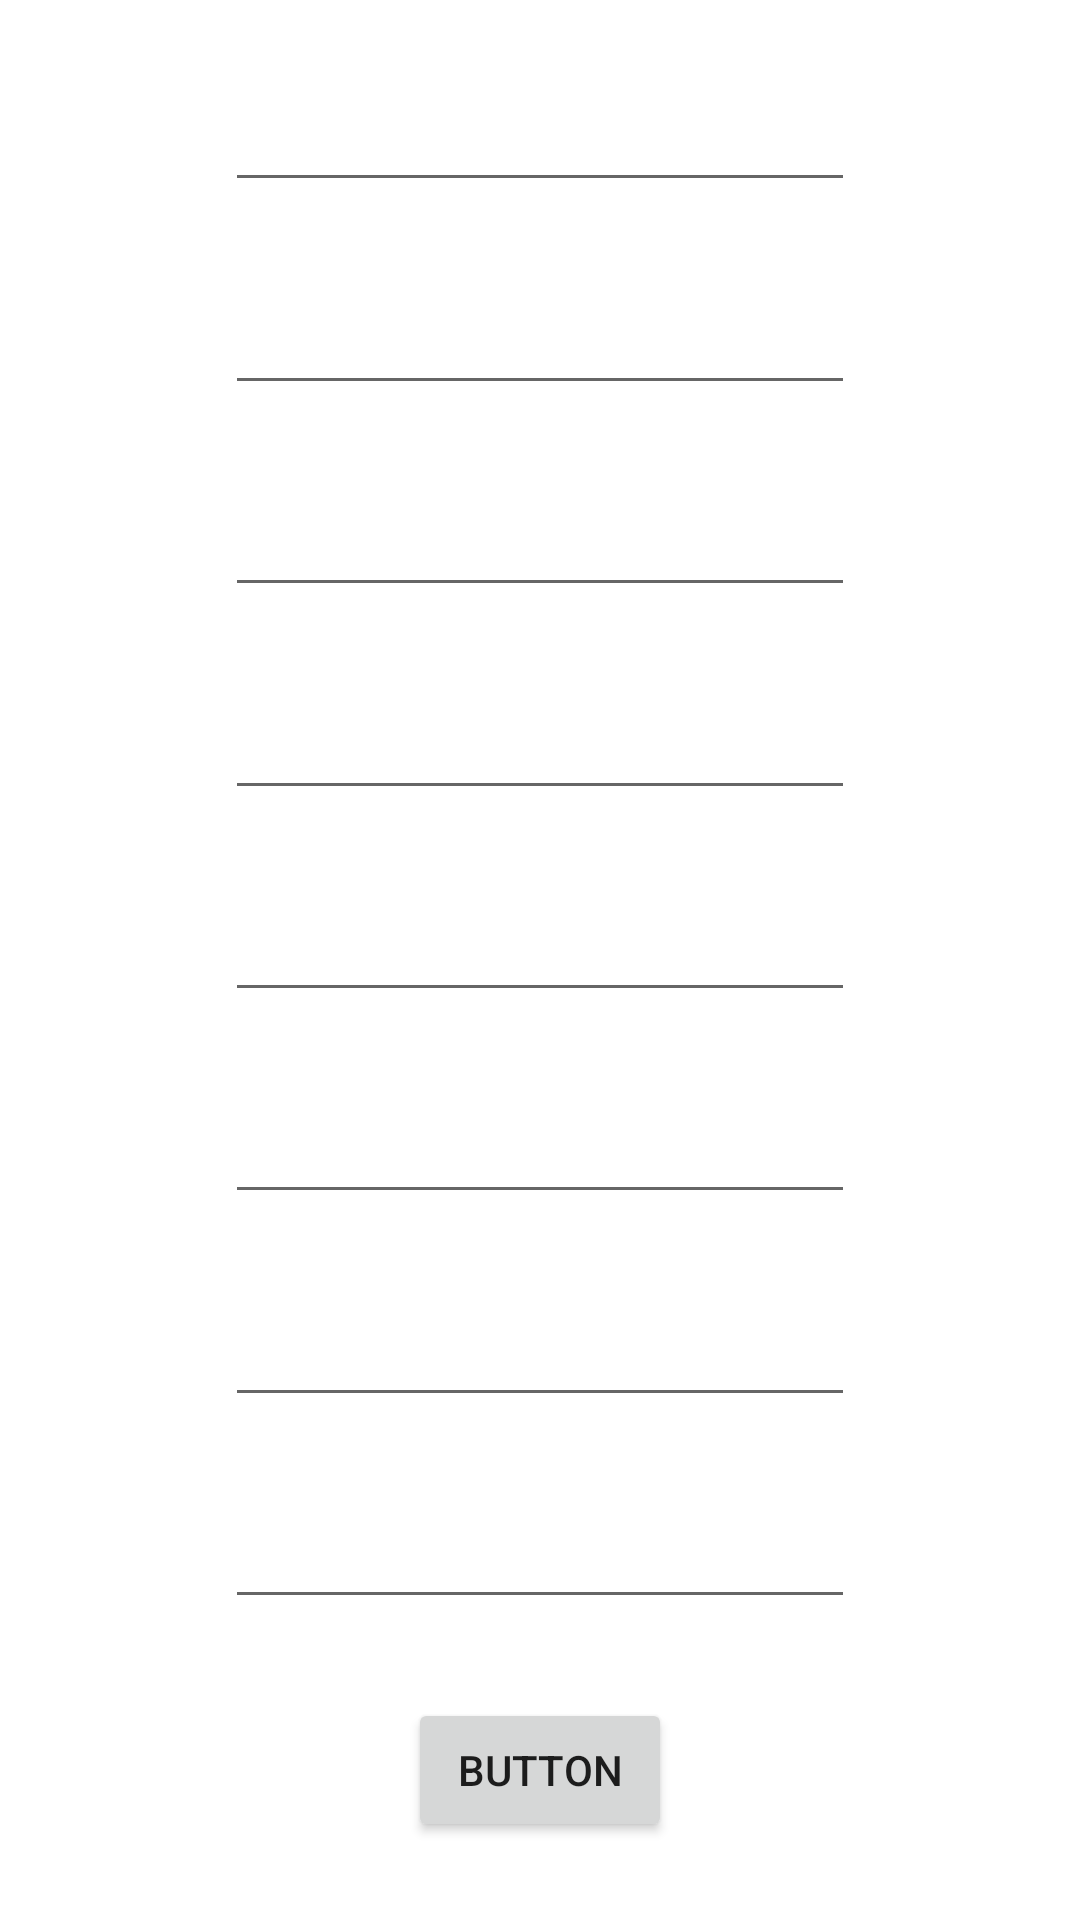

Android layout source for this screen:
<!-- AndroidManifest.xml: application theme Theme.Kalculator -->
<!-- res/layout/activity_create_record.xml -->
<?xml version="1.0" encoding="utf-8"?>
<androidx.constraintlayout.widget.ConstraintLayout xmlns:android="http://schemas.android.com/apk/res/android"
    xmlns:app="http://schemas.android.com/apk/res-auto"
    xmlns:tools="http://schemas.android.com/tools"
    android:layout_width="match_parent"
    android:layout_height="match_parent">

    <EditText
        android:id="@+id/create_rc_date_et"
        android:layout_width="wrap_content"
        android:layout_height="wrap_content"
        android:ems="10"
        android:inputType="date"
        app:layout_constraintBottom_toTopOf="@+id/create_rc_context_et"
        app:layout_constraintEnd_toEndOf="@+id/create_rc_context_et"
        app:layout_constraintStart_toStartOf="@+id/create_rc_context_et"
        app:layout_constraintTop_toTopOf="parent" />

    <EditText
        android:id="@+id/create_rc_context_et"
        android:layout_width="wrap_content"
        android:layout_height="wrap_content"
        android:ems="10"
        android:inputType="textPersonName"
        app:layout_constraintBottom_toTopOf="@+id/create_rc_totalkcal_et"
        app:layout_constraintEnd_toEndOf="@+id/create_rc_totalkcal_et"
        app:layout_constraintStart_toStartOf="@+id/create_rc_totalkcal_et"
        app:layout_constraintTop_toBottomOf="@+id/create_rc_date_et" />

    <EditText
        android:id="@+id/create_rc_totalkcal_et"
        android:layout_width="wrap_content"
        android:layout_height="wrap_content"
        android:ems="10"
        android:inputType="textPersonName"
        app:layout_constraintBottom_toTopOf="@+id/create_rc_totalcar_et"
        app:layout_constraintEnd_toEndOf="@+id/create_rc_totalcar_et"
        app:layout_constraintStart_toStartOf="@+id/create_rc_totalcar_et"
        app:layout_constraintTop_toBottomOf="@+id/create_rc_context_et" />

    <EditText
        android:id="@+id/create_rc_totalcar_et"
        android:layout_width="wrap_content"
        android:layout_height="wrap_content"
        android:ems="10"
        android:inputType="textPersonName"
        app:layout_constraintBottom_toTopOf="@+id/create_rc_totalpro_et"
        app:layout_constraintEnd_toEndOf="@+id/create_rc_totalpro_et"
        app:layout_constraintStart_toStartOf="@+id/create_rc_totalpro_et"
        app:layout_constraintTop_toBottomOf="@+id/create_rc_totalkcal_et" />

    <EditText
        android:id="@+id/create_rc_totalpro_et"
        android:layout_width="wrap_content"
        android:layout_height="wrap_content"
        android:ems="10"
        android:inputType="textPersonName"
        app:layout_constraintBottom_toTopOf="@+id/create_rc_totalfat"
        app:layout_constraintEnd_toEndOf="@+id/create_rc_totalfat"
        app:layout_constraintStart_toStartOf="@+id/create_rc_totalfat"
        app:layout_constraintTop_toBottomOf="@+id/create_rc_totalcar_et" />

    <EditText
        android:id="@+id/create_rc_totalfat"
        android:layout_width="wrap_content"
        android:layout_height="wrap_content"
        android:ems="10"
        android:inputType="textPersonName"
        app:layout_constraintBottom_toTopOf="@+id/create_rc_totalsug"
        app:layout_constraintEnd_toEndOf="@+id/create_rc_totalsug"
        app:layout_constraintStart_toStartOf="@+id/create_rc_totalsug"
        app:layout_constraintTop_toBottomOf="@+id/create_rc_totalpro_et" />

    <EditText
        android:id="@+id/create_rc_totalsug"
        android:layout_width="wrap_content"
        android:layout_height="wrap_content"
        android:ems="10"
        android:inputType="textPersonName"
        app:layout_constraintBottom_toTopOf="@+id/editTextTextPersonName3"
        app:layout_constraintEnd_toEndOf="@+id/editTextTextPersonName3"
        app:layout_constraintStart_toStartOf="@+id/editTextTextPersonName3"
        app:layout_constraintTop_toBottomOf="@+id/create_rc_totalfat" />

    <EditText
        android:id="@+id/editTextTextPersonName3"
        android:layout_width="wrap_content"
        android:layout_height="wrap_content"
        android:ems="10"
        android:inputType="textPersonName"
        app:layout_constraintBottom_toTopOf="@+id/button"
        app:layout_constraintEnd_toEndOf="@+id/button"
        app:layout_constraintStart_toStartOf="@+id/button"
        app:layout_constraintTop_toBottomOf="@+id/create_rc_totalsug" />

    <Button
        android:id="@+id/button"
        android:layout_width="wrap_content"
        android:layout_height="wrap_content"
        android:text="Button"
        app:layout_constraintBottom_toBottomOf="parent"
        app:layout_constraintEnd_toEndOf="parent"
        app:layout_constraintStart_toStartOf="parent"
        app:layout_constraintTop_toBottomOf="@+id/editTextTextPersonName3" />

</androidx.constraintlayout.widget.ConstraintLayout>
<!-- resources referenced by this layout -->
<resources>
  <style name="Theme.Kalculator" parent="Theme.MaterialComponents.DayNight.DarkActionBar">
          
          <item name="colorPrimary">@color/purple_500</item>
          <item name="colorPrimaryVariant">@color/purple_700</item>
          <item name="colorOnPrimary">@color/white</item>
          
          <item name="colorSecondary">@color/teal_200</item>
          <item name="colorSecondaryVariant">@color/teal_700</item>
          <item name="colorOnSecondary">@color/black</item>
          
          <item name="android:statusBarColor" tools:targetApi="l">?attr/colorPrimaryVariant</item>
          
      </style>
  <!-- not gathered from this repository: default colours our renderer supplied (Android Studio template values) -->
  <color name="purple_500">#FF6200EE</color>
  <color name="purple_700">#FF3700B3</color>
  <color name="teal_200">#FF03DAC5</color>
  <color name="teal_700">#FF018786</color>
  <color name="black">#FF000000</color>
  <color name="white">#FFFFFFFF</color>
</resources>
